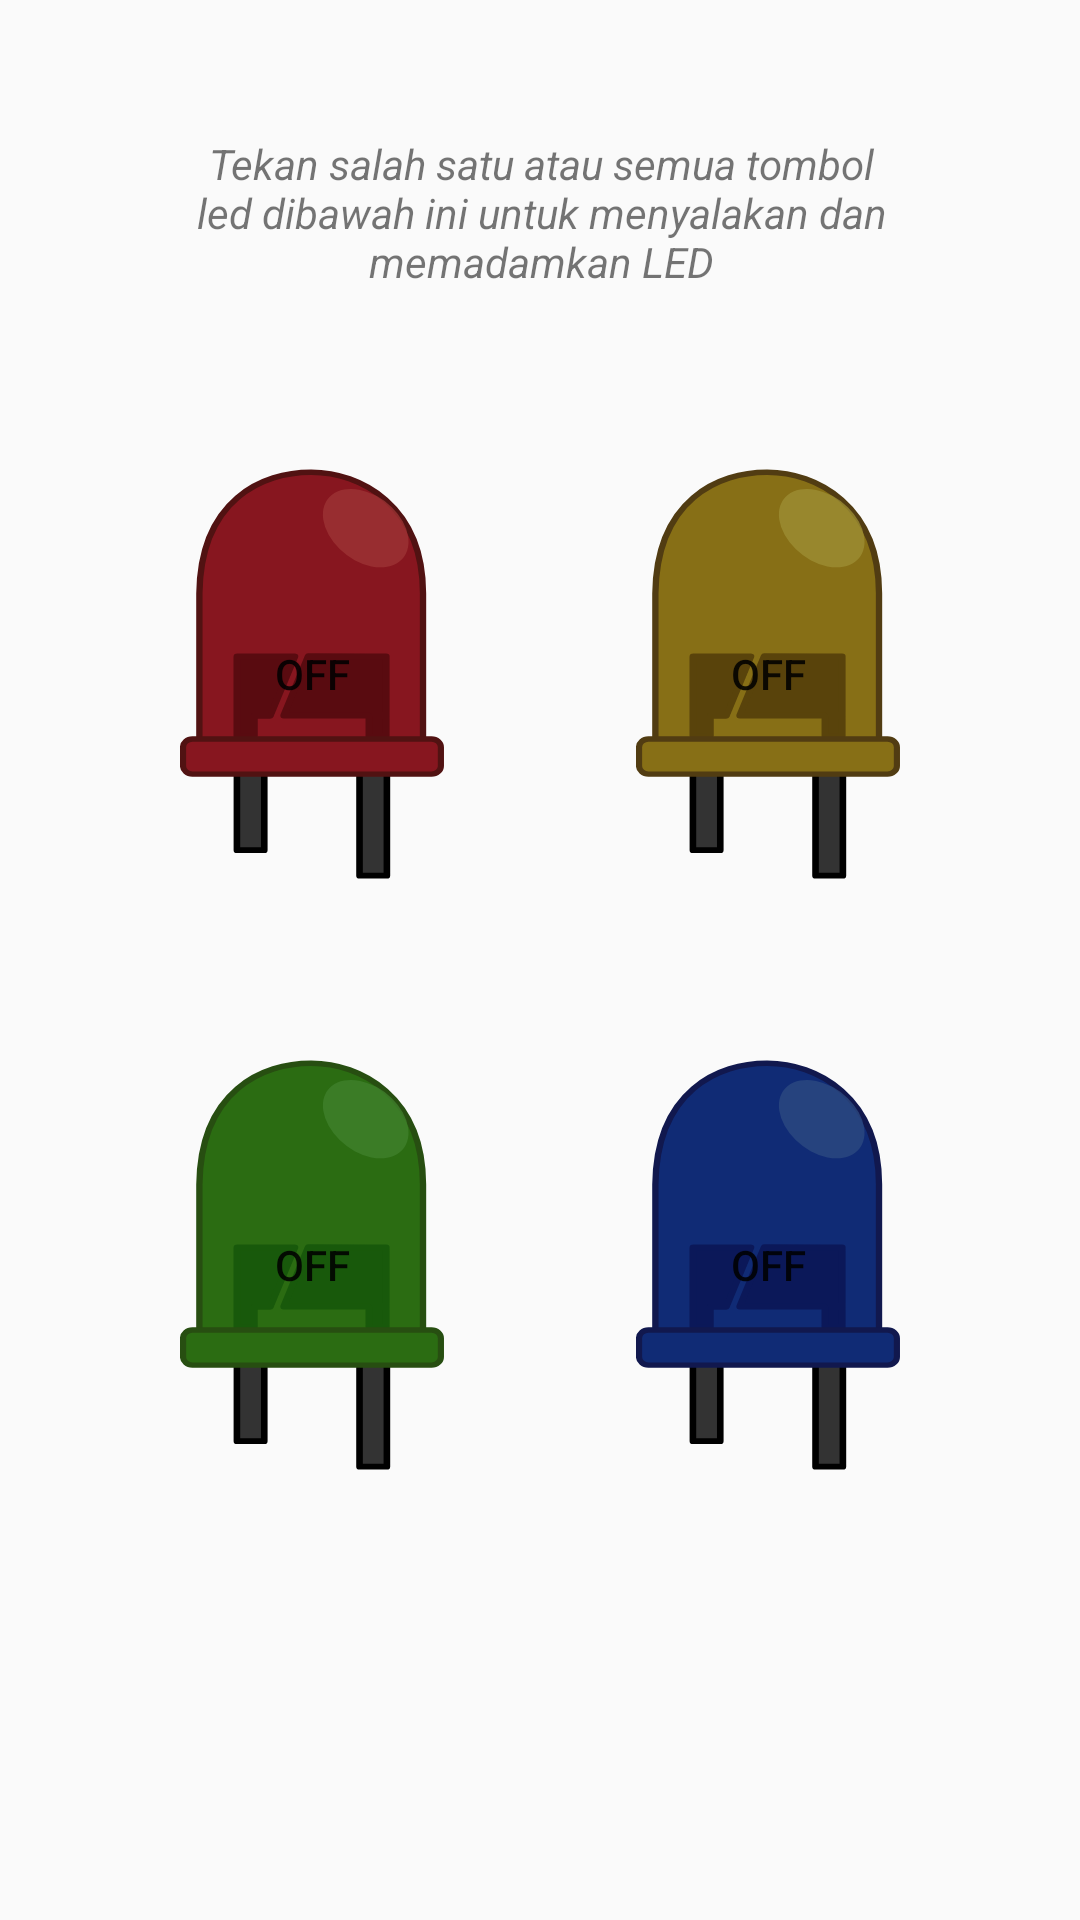

The Android layout XML behind this screen, and the referenced resources:
<!-- AndroidManifest.xml: application theme AppTheme -->
<!-- res/layout/activity_led_btn.xml -->
<?xml version="1.0" encoding="utf-8"?>
<androidx.constraintlayout.widget.ConstraintLayout xmlns:android="http://schemas.android.com/apk/res/android"
    xmlns:app="http://schemas.android.com/apk/res-auto"
    xmlns:tools="http://schemas.android.com/tools"
    android:layout_width="wrap_content"
    android:layout_height="match_parent"
    tools:context=".LedActivity">


    <TextView
        android:id="@+id/textView"
        android:layout_width="307dp"
        android:layout_height="70dp"
        android:layout_marginStart="175dp"
        android:layout_marginLeft="175dp"
        android:layout_marginTop="36dp"
        android:layout_marginEnd="179dp"
        android:layout_marginRight="179dp"
        android:gravity="center"
        android:paddingLeft="20dp"
        android:paddingRight="20dp"
        android:text="Tekan salah satu atau semua tombol led dibawah ini untuk menyalakan dan memadamkan LED"
        android:textStyle="italic"
        app:layout_constraintEnd_toEndOf="parent"
        app:layout_constraintHorizontal_bias="0.492"
        app:layout_constraintStart_toStartOf="parent"
        app:layout_constraintTop_toTopOf="parent" />

    <ToggleButton
        android:id="@+id/tgbtn_red"
        android:layout_width="0dp"
        android:layout_height="0dp"
        android:layout_marginStart="60dp"
        android:layout_marginLeft="60dp"
        android:layout_marginTop="50dp"
        android:layout_marginEnd="32dp"
        android:layout_marginRight="32dp"
        android:layout_marginBottom="30dp"
        android:background="@drawable/tbutton_red"
        app:layout_constraintBottom_toTopOf="@+id/tgbtn_green"
        app:layout_constraintEnd_toStartOf="@+id/tgbtn_yellow"
        app:layout_constraintStart_toStartOf="parent"
        app:layout_constraintTop_toBottomOf="@+id/textView" />

    <ToggleButton
        android:id="@+id/tgbtn_yellow"
        android:layout_width="0dp"
        android:layout_height="0dp"
        android:layout_marginStart="32dp"
        android:layout_marginLeft="32dp"
        android:layout_marginTop="50dp"
        android:layout_marginEnd="60dp"
        android:layout_marginRight="60dp"
        android:layout_marginBottom="30dp"
        android:background="@drawable/tbutton_yellow"
        app:layout_constraintBottom_toTopOf="@+id/tgbtn_blue"
        app:layout_constraintEnd_toEndOf="parent"
        app:layout_constraintStart_toEndOf="@+id/tgbtn_red"
        app:layout_constraintTop_toBottomOf="@+id/textView" />

    <ToggleButton
        android:id="@+id/tgbtn_green"
        android:layout_width="0dp"
        android:layout_height="0dp"
        android:layout_marginStart="60dp"
        android:layout_marginLeft="60dp"
        android:layout_marginTop="30dp"
        android:layout_marginEnd="32dp"
        android:layout_marginRight="32dp"
        android:layout_marginBottom="150dp"
        android:background="@drawable/tbutton_green"
        app:layout_constraintBottom_toBottomOf="parent"
        app:layout_constraintEnd_toStartOf="@+id/tgbtn_blue"
        app:layout_constraintStart_toStartOf="parent"
        app:layout_constraintTop_toBottomOf="@+id/tgbtn_red" />

    <ToggleButton
        android:id="@+id/tgbtn_blue"
        android:layout_width="0dp"
        android:layout_height="0dp"
        android:layout_marginStart="32dp"
        android:layout_marginLeft="32sp"
        android:layout_marginTop="30sp"
        android:layout_marginEnd="60dp"
        android:layout_marginRight="60sp"
        android:layout_marginBottom="150sp"
        android:background="@drawable/tbutton_blue"
        app:layout_constraintBottom_toBottomOf="parent"
        app:layout_constraintEnd_toEndOf="parent"
        app:layout_constraintStart_toEndOf="@+id/tgbtn_green"
        app:layout_constraintTop_toBottomOf="@+id/tgbtn_yellow" />
</androidx.constraintlayout.widget.ConstraintLayout>
<!-- resources referenced by this layout -->
<resources>
  <!-- drawable tbutton_blue (drawable) -->
  <?xml version="1.0" encoding="utf-8"?>
  <selector xmlns:android="http://schemas.android.com/apk/res/android"
      android:enterFadeDuration="@android:integer/config_shortAnimTime"
      android:exitFadeDuration="@android:integer/config_shortAnimTime">
      <item android:drawable="@drawable/ic_led_blueon" android:state_checked="true"/>
      <item android:drawable="@drawable/ic_led_blueoff" android:state_checked="false"/>
  </selector>
  <!-- drawable tbutton_green (drawable) -->
  <?xml version="1.0" encoding="utf-8"?>
  <selector xmlns:android="http://schemas.android.com/apk/res/android"
      android:enterFadeDuration="@android:integer/config_shortAnimTime"
      android:exitFadeDuration="@android:integer/config_shortAnimTime">
      <item android:drawable="@drawable/ic_led_greenon" android:state_checked="true"/>
      <item android:drawable="@drawable/ic_led_greenoff" android:state_checked="false"/>
  </selector>
  <!-- drawable tbutton_red (drawable) -->
  <?xml version="1.0" encoding="utf-8"?>
  <selector xmlns:android="http://schemas.android.com/apk/res/android"
  android:enterFadeDuration="@android:integer/config_shortAnimTime"
  android:exitFadeDuration="@android:integer/config_shortAnimTime">
  <item android:drawable="@drawable/ic_led_redon" android:state_checked="true"/>
  <item android:drawable="@drawable/ic_led_redoff" android:state_checked="false"/>
  </selector>
  <!-- drawable tbutton_yellow (drawable) -->
  <?xml version="1.0" encoding="utf-8"?>
  <selector xmlns:android="http://schemas.android.com/apk/res/android"
      android:enterFadeDuration="@android:integer/config_shortAnimTime"
      android:exitFadeDuration="@android:integer/config_shortAnimTime">
      <item android:drawable="@drawable/ic_led_yelowon" android:state_checked="true"/>
      <item android:drawable="@drawable/ic_led_yellowoff" android:state_checked="false"/>
  </selector>
  <style name="AppTheme" parent="Theme.AppCompat.Light.DarkActionBar">
          
          <item name="colorPrimary">@color/colorPrimary</item>
          <item name="colorPrimaryDark">@color/colorPrimaryDark</item>
          <item name="colorAccent">@color/colorAccent</item>
          <item name="actionBarStyle">@style/GradasiBar</item>
  
      </style>
  <!-- drawable ic_led_blueon: vector/xml drawable (drawable, 2861 chars, omitted) -->
  <!-- drawable ic_led_blueoff: vector/xml drawable (drawable, 2856 chars, omitted) -->
  <!-- drawable ic_led_greenon: vector/xml drawable (drawable, 2863 chars, omitted) -->
  <!-- drawable ic_led_greenoff: vector/xml drawable (drawable, 2856 chars, omitted) -->
  <!-- drawable ic_led_redon: vector/xml drawable (drawable, 2863 chars, omitted) -->
  <!-- drawable ic_led_redoff: vector/xml drawable (drawable, 2856 chars, omitted) -->
  <!-- drawable ic_led_yelowon: vector/xml drawable (drawable, 2863 chars, omitted) -->
  <!-- drawable ic_led_yellowoff: vector/xml drawable (drawable, 2856 chars, omitted) -->
  <color name="colorPrimary">#6200EE</color>
  <color name="colorPrimaryDark">#6F01DC</color>
  <color name="colorAccent">#03DAC5</color>
  <style name="GradasiBar" parent="@style/Widget.AppCompat.ActionBar">
          <item name="background">@drawable/gradients</item>
      </style>
  <!-- drawable gradients (drawable) -->
  <?xml version="1.0" encoding="utf-8"?>
  <shape xmlns:android="http://schemas.android.com/apk/res/android"
      android:shape="rectangle">
      <gradient
          android:angle="270"
          android:endColor="#14013E"
          android:startColor="#6F01DC"
          android:centerColor="#DB2B007A"
          />
  </shape>
</resources>
